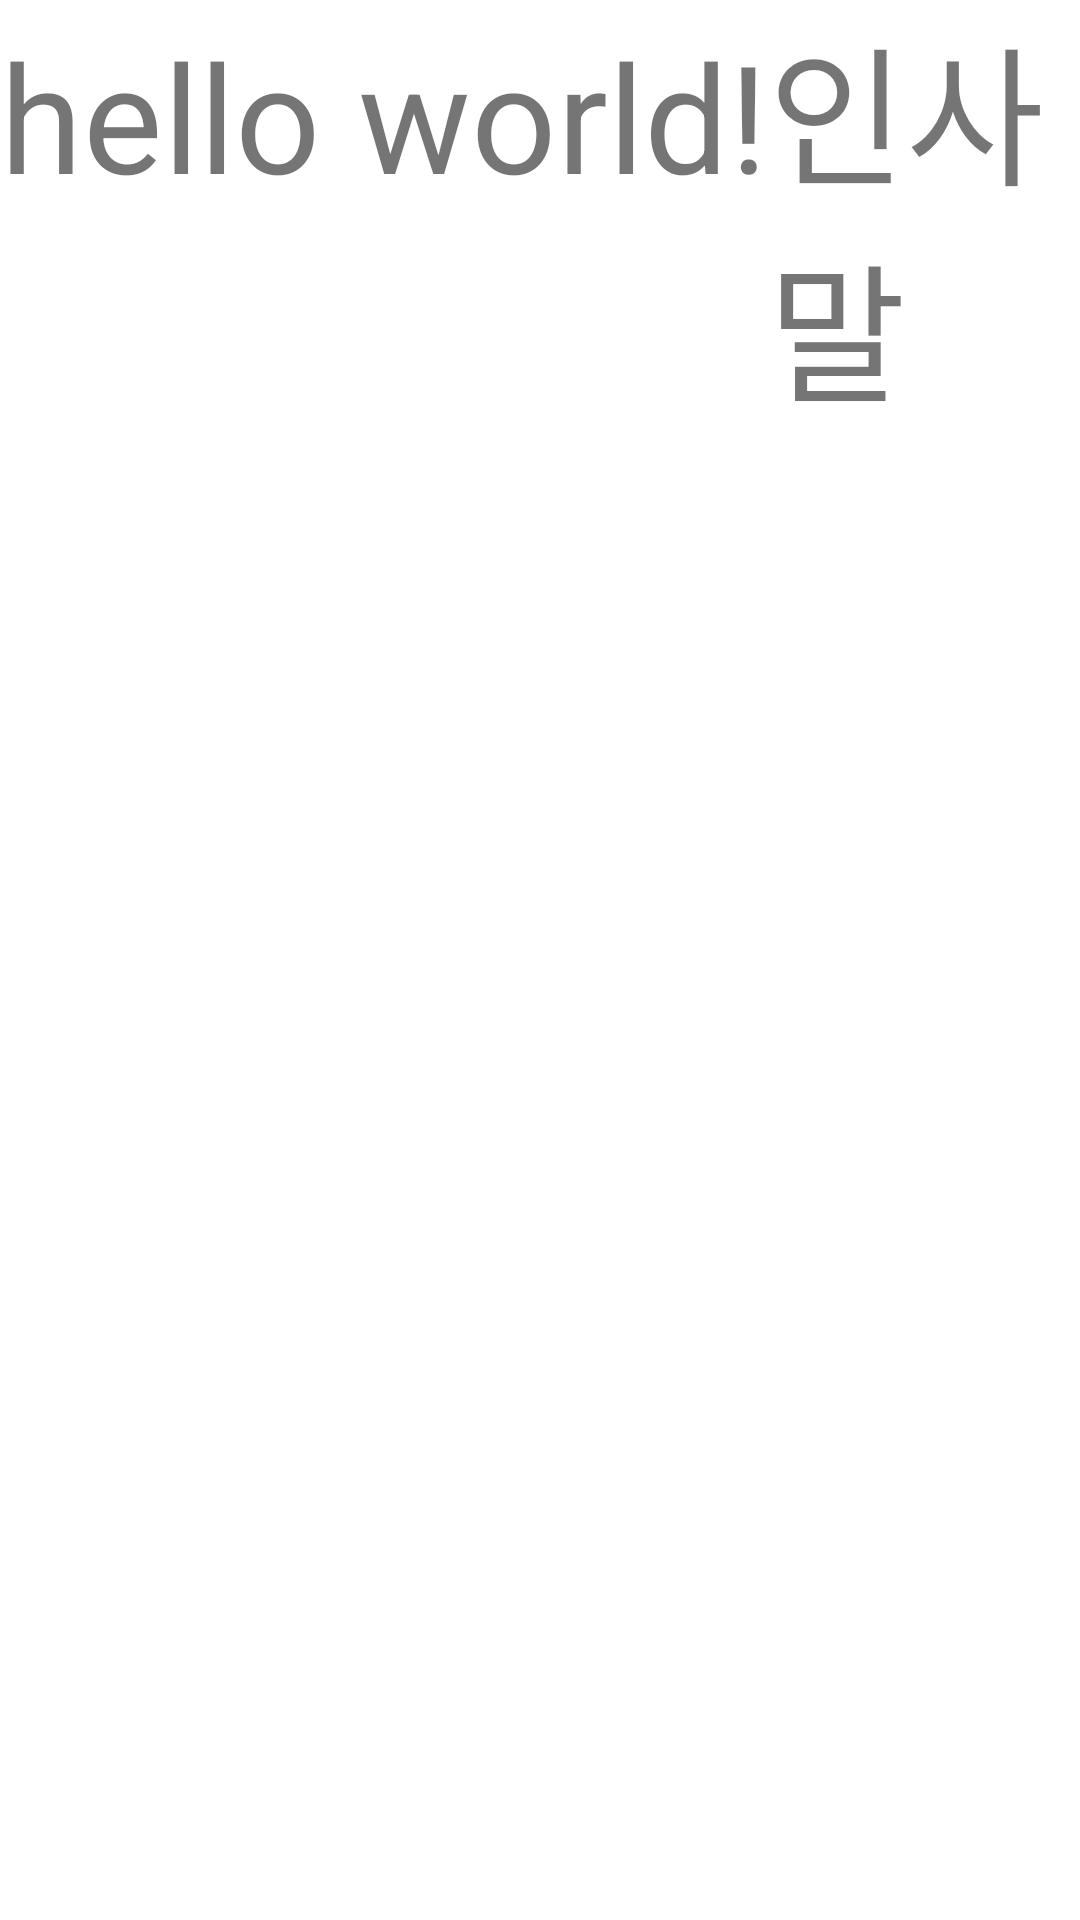

Write the Android layout XML for this screen, with the resource values it uses.
<!-- AndroidManifest.xml: application theme Theme.KotlinPractice -->
<!-- res/layout/resource.xml -->
<?xml version="1.0" encoding="utf-8"?>
<LinearLayout xmlns:android="http://schemas.android.com/apk/res/android"
    android:layout_width="match_parent"
    android:layout_height="match_parent">

    <TextView
        android:layout_width="wrap_content"
        android:layout_height="wrap_content"
        android:background="@color/textview_color"
        android:gravity="center"
        android:text="hello world!"

        android:textSize="50sp" />

    <TextView
        android:layout_width="wrap_content"
        android:layout_height="wrap_content"
        android:background="@color/textview_color"
        android:text="인사말"
        android:textSize="50sp" />

    <TextView
        android:layout_width="wrap_content"
        android:layout_height="wrap_content"
        android:background="@color/textview_color"
        android:text="@string/hello2"
        android:textSize="50sp" />
</LinearLayout>
<!-- resources referenced by this layout -->
<resources>
  <string name="hello2">안녕하세요 누구누구입니다 안녕하세요</string>
  <style name="Theme.KotlinPractice" parent="Theme.MaterialComponents.DayNight.DarkActionBar">
          
          <item name="colorPrimary">@color/purple_500</item>
          <item name="colorPrimaryVariant">@color/purple_700</item>
          <item name="colorOnPrimary">@color/white</item>
  
          
          <item name="colorSecondary">@color/teal_200</item>
          <item name="colorSecondaryVariant">@color/teal_700</item>
          <item name="colorOnSecondary">@color/black</item>
          
          <item name="android:statusBarColor" tools:targetApi="l">?attr/colorPrimaryVariant</item>
          
      </style>
  <!-- not gathered from this repository: default colours our renderer supplied (Android Studio template values) -->
  <color name="purple_500">#FF6200EE</color>
  <color name="purple_700">#FF3700B3</color>
  <color name="teal_200">#FF03DAC5</color>
  <color name="teal_700">#FF018786</color>
  <color name="black">#FF000000</color>
  <color name="white">#FFFFFFFF</color>
</resources>
